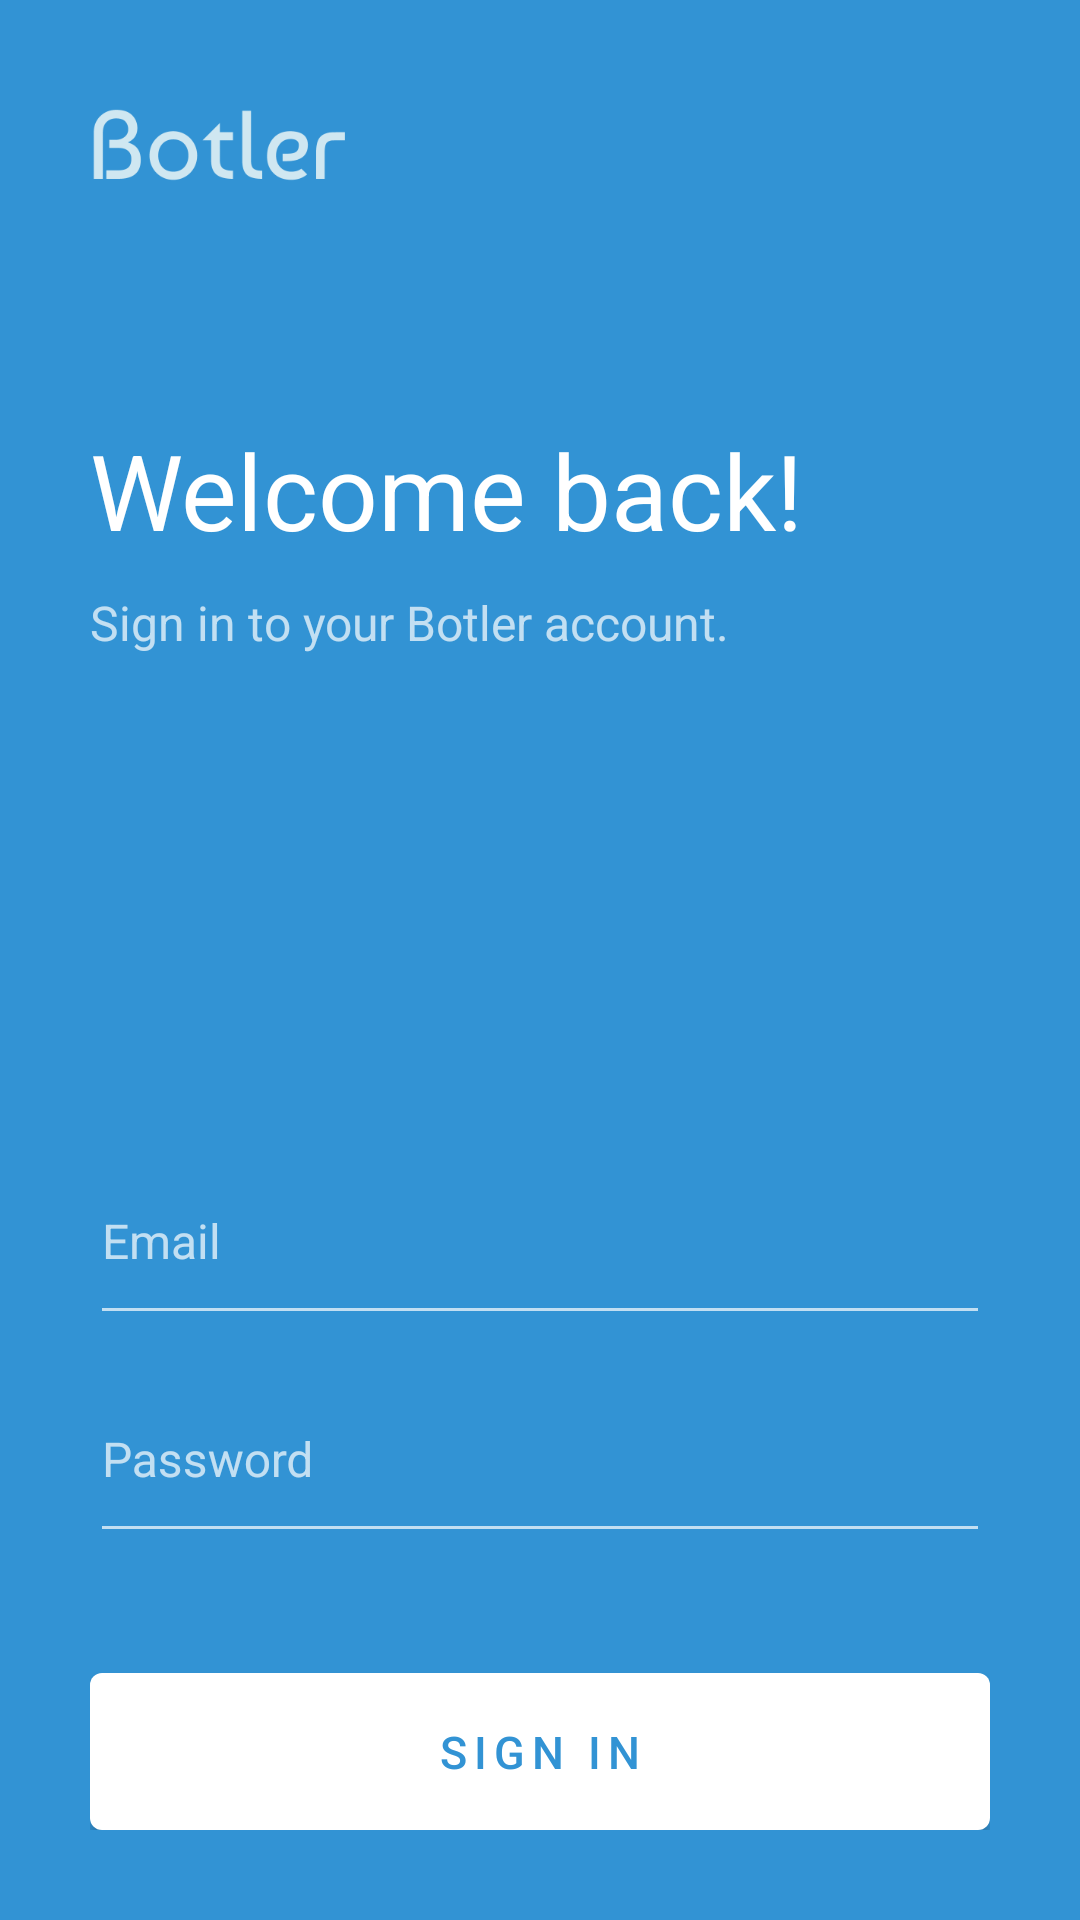

Android layout source for this screen:
<!-- AndroidManifest.xml: application theme AppTheme -->
<!-- res/layout/activity_sign_in.xml -->
<?xml version="1.0" encoding="utf-8"?>
<RelativeLayout xmlns:android="http://schemas.android.com/apk/res/android"
    xmlns:app="http://schemas.android.com/apk/res-auto"
    xmlns:tools="http://schemas.android.com/tools"
    android:id="@+id/activity_sign_in"
    android:layout_width="match_parent"
    android:layout_height="match_parent"
    android:background="@color/botlerBlue"
    tools:context="com.heybotler.botlerapp.SignInActivity">


    <LinearLayout
        android:layout_width="wrap_content"
        android:layout_height="100dp"
        android:orientation="vertical"
        android:padding="30dp"
        android:id="@+id/login_logo_area">
        <ImageView
            android:layout_width="90dp"
            android:layout_centerHorizontal="true"
            android:layout_height="wrap_content"
            app:srcCompat="@drawable/botler_logo_blue"/>
    </LinearLayout>

    <LinearLayout
        android:layout_width="match_parent"
        android:layout_height="wrap_content"
        android:orientation="vertical"
        android:paddingLeft="30dp"
        android:paddingRight="30dp"
        android:paddingBottom="0dp"
        android:paddingTop="40dp"
        android:layout_below="@id/login_logo_area"
        android:id="@+id/login_text_area">

        <TextView
            android:text="Welcome back!"
            android:textSize="35sp"
            android:layout_width="match_parent"
            android:layout_height="wrap_content"
            android:id="@+id/login_title"
            android:textColor="@color/botlerWhite"
            android:layout_marginBottom="10dp"/>

        <TextView
            android:text="Sign in to your Botler account."
            android:textSize="16sp"
            android:layout_width="match_parent"
            android:layout_height="wrap_content"
            android:id="@+id/login_title_text" />
    </LinearLayout>

    <LinearLayout
        android:gravity="bottom"
        android:layout_width="match_parent"
        android:layout_height="match_parent"
        android:orientation="vertical"
        android:padding="30dp"
        android:layout_below="@id/login_text_area">

        <android.support.design.widget.TextInputLayout
            android:id="@+id/login_email_layout"
            android:layout_width="match_parent"
            android:layout_height="wrap_content"
            android:layout_centerHorizontal="true">

            <EditText
                android:layout_width="match_parent"
                android:paddingBottom="20dp"
                android:textSize="16sp"
                android:layout_height="wrap_content"
                android:layout_marginBottom="10dp"
                android:inputType="textEmailAddress"
                android:id="@+id/login_email"
                android:hint="Email"/>

        </android.support.design.widget.TextInputLayout>


        <android.support.design.widget.TextInputLayout
            android:id="@+id/login_password_layout"
            android:layout_width="match_parent"
            android:layout_height="wrap_content"
            android:layout_centerHorizontal="true"
            android:layout_marginBottom="40dp">
            <EditText
                android:layout_width="match_parent"
                android:layout_height="wrap_content"
                android:paddingBottom="20dp"
                android:textSize="16sp"
                android:inputType="textPassword"
                android:id="@+id/login_password"
                android:hint="Password"/>
        </android.support.design.widget.TextInputLayout>

        <Button
            android:layout_width="match_parent"
            android:layout_height="wrap_content"
            android:padding="16dp"
            android:textSize="15dp"
            android:textColor="@color/botlerBlue"
            android:background="@drawable/login_button"
            android:letterSpacing="0.15"
            android:text="SIGN IN"
            android:onClick="authenticate"/>
    </LinearLayout>

</RelativeLayout>
<!-- resources referenced by this layout -->
<resources>
  <color name="botlerBlue">#3293d4</color>
  <color name="botlerWhite">#FFFFFF</color>
  <!-- drawable botler_logo_blue: png bitmap (drawable, 9503 bytes) -->
  <!-- drawable login_button (drawable) -->
  <?xml version="1.0" encoding="utf-8"?>
  <selector xmlns:android="http://schemas.android.com/apk/res/android" >
      <item android:state_pressed="true" >
          <shape>
              <solid
                  android:color="#DDDDDD" />
              <corners
                  android:radius="4dp" />
          </shape>
  
      </item>
      <item>
          <shape>
              <solid
                  android:color="@color/botlerWhite"/>
              <stroke
                  android:width="0dp" />
              <corners
                  android:radius="4dp" />
          </shape>
      </item>
  </selector>
  <style name="AppTheme" parent="@style/Theme.AppCompat.NoActionBar">
          
          <item name="colorPrimary">@color/colorPrimary</item>
          <item name="colorPrimaryDark">@color/colorPrimaryDark</item>
          <item name="colorAccent">@color/colorAccent</item>
      </style>
  <color name="colorPrimary">#3F51B5</color>
  <color name="colorPrimaryDark">#256e9e</color>
  <color name="colorAccent">#FFFFFF</color>
</resources>
